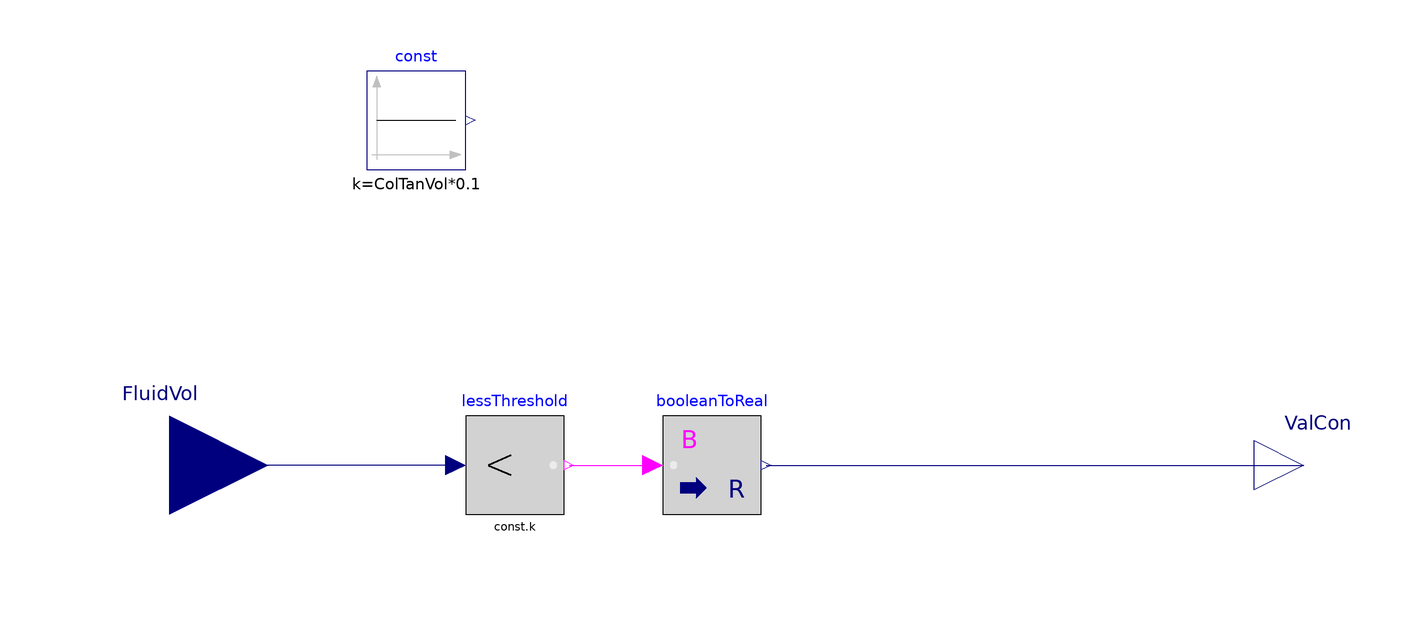

The Modelica model whose source follows is shown above as a component diagram (icons at their Placement, wires along their Line points).

model RainWaterControls
  parameter Modelica.SIunits.Volume ColTanVol "Volume";
  Modelica.Blocks.Logical.LessThreshold lessThreshold(threshold=const.k)
    annotation (Placement(transformation(extent={{-60,-10},{-40,10}})));
  Modelica.Blocks.Interfaces.RealInput FluidVol "output fluid volume"
    annotation (Placement(transformation(extent={{-140,-20},{-100,20}})));
  Modelica.Blocks.Math.BooleanToReal booleanToReal
    annotation (Placement(transformation(extent={{-20,-10},{0,10}})));
  Modelica.Blocks.Interfaces.RealOutput ValCon "Valve controls "
    annotation (Placement(transformation(extent={{100,-10},{120,10}})));
  Modelica.Blocks.Sources.Constant const(k=ColTanVol*0.1)
    annotation (Placement(transformation(extent={{-80,60},{-60,80}})));
equation
  connect(lessThreshold.u, FluidVol) annotation (Line(
      points={{-62,0},{-120,0}},
      color={0,0,127},
      smooth=Smooth.None));
  connect(lessThreshold.y, booleanToReal.u) annotation (Line(
      points={{-39,0},{-22,0}},
      color={255,0,255},
      smooth=Smooth.None));
  connect(booleanToReal.y, ValCon) annotation (Line(
      points={{1,0},{110,0}},
      color={0,0,127},
      smooth=Smooth.None));
  annotation (Diagram(coordinateSystem(preserveAspectRatio=false, extent={{-100,
            -100},{100,100}}), graphics), Icon(coordinateSystem(
          preserveAspectRatio=false, extent={{-100,-100},{100,100}}), graphics={
          Rectangle(
          extent={{-100,100},{100,-100}},
          lineColor={0,0,255},
          fillColor={255,255,255},
          fillPattern=FillPattern.Solid)}));
end RainWaterControls;